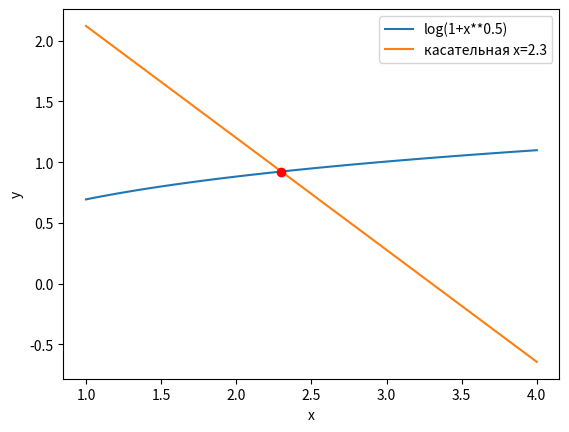

Recreate this plot in Python.
import math
import matplotlib.pyplot as plt
import numpy as np

def f(x):
    return math.log(1+x**0.5)

x = np.linspace(1, 4, 100)

y = [f(i) for i in x]

w = 2.3

plt.plot(x, y, label="log(1+x**0.5)")

def df(x):
    return -math.log(1+x**0.5)

tangent_slope = df(w)

tangent = [f(w) + tangent_slope*(i - w) for i in x]

plt.plot(x, tangent, label="касательная x=2.3")
plt.plot(w, f(w), "ro")

plt.xlabel('x')
plt.ylabel('y')
plt.legend()

plt.show()

# import math
# import matplotlib.pyplot as plt
# import numpy as np

# def f(x):
#     return math.log(1 + x**0.5)

# x = np.linspace(1, 4, 100)
# y = [f(i) for i in x]

# w = 2.3

# plt.plot(x, y, label="log(1+x**0.5)")

# def df(x):
#     return 1 / (2 * (1 + x**0.5))

# tangent_slope = df(w)

# tangent = [f(w) + tangent_slope * (i - w) for i in x]

# plt.plot(x, tangent, label="Касательная x=2.3")
# plt.plot(w, f(w), "ro")

# plt.title('График функции и касательной')
# plt.xlabel('x')
# plt.ylabel('y')

# plt.legend()

# plt.grid(True)

# plt.annotate(f'Точка касания (x={w}, y={f(w):.2f})', 
#              xy=(w, f(w)), xytext=(w, f(w)+0.5),
#              arrowprops=dict(facecolor='black', shrink=0.05))

# plt.show()
